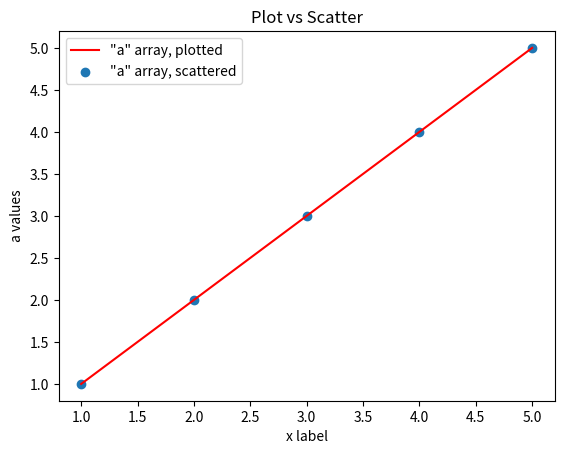

Write Python code to recreate this figure.
'''def test(check):
    n=4
    while len(check)<4:
        check.append(n)
        n=n+1
    print(check)

che=[7]
test(che)'''

import matplotlib.pyplot as mp

a=[1,2,3,4,5]

figure, axis = mp.subplots()

axis.plot(a,a, label='"a" array, plotted', c='r')  # Plot some data.

axis.scatter(a, a, label='"a" array, scattered')  # Plot some more data

axis.set_xlabel('x label')  # Add an x-label to the axes.

axis.set_ylabel('a values')  # Add a y-label to the axes.

axis.set_title("Plot vs Scatter")  # Add a title to the axes.

axis.legend()  # Add a legend

mp.show()
